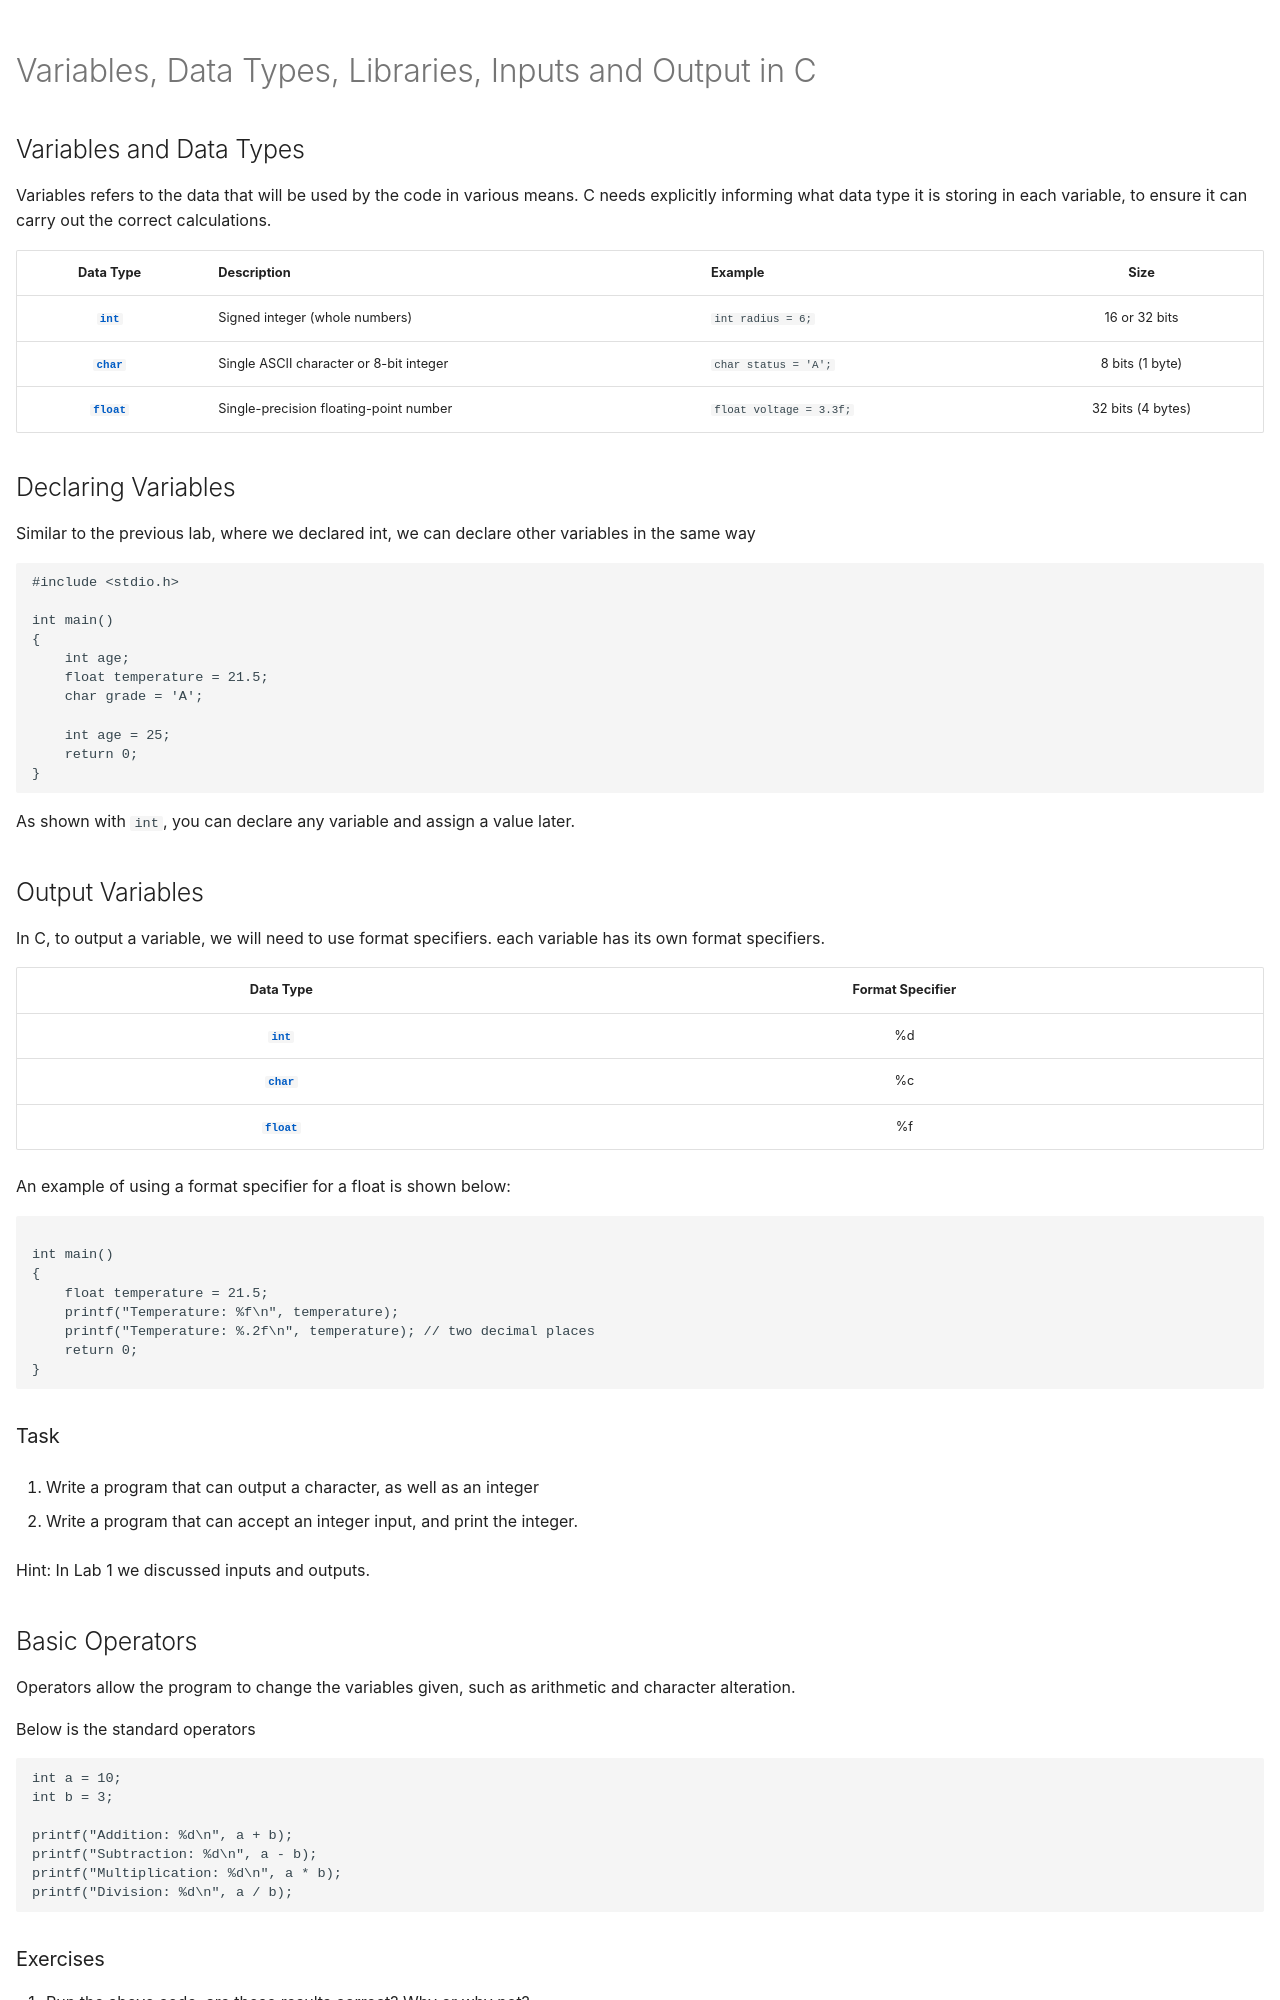

repository: Wig-beep/ELE217Content · page: Labs/Lab2/index.html · generator: mkdocs

---
hide:
  - navigation # Hides the left navigation sidebar
  - toc        # Hides the right Table of Contents
lightbox: true
---
<style>
  .md-header {
    display: none !important;
  }
</style>

# Variables, Data Types, Libraries, Inputs and Output in C

## Variables and Data Types

Variables refers to the data that will be used by the code in various means. C needs explicitly informing what data type it is storing in each variable, to ensure it can carry out the correct calculations.

| Data Type | Description | Example | Size |
| :---: | :--- | :--- | :---: |
| <code style="color: #005cc5; font-weight: bold;">int</code> | Signed integer (whole numbers) | `int radius = 6;` | 16 or 32 bits |
| <code style="color: #005cc5; font-weight: bold;">char</code> | Single ASCII character or 8-bit integer | `char status = 'A';` | 8 bits (1 byte) |
| <code style="color: #005cc5; font-weight: bold;">float</code> | Single-precision floating-point number | `float voltage = 3.3f;` | 32 bits (4 bytes) |

## Declaring Variables

Similar to the previous lab, where we declared int, we can declare other variables in the same way

```c
#include <stdio.h>

int main()
{
    int age;
    float temperature = 21.5;
    char grade = 'A';

    int age = 25;
    return 0;
}
```
As shown with <code>int</code>, you can declare any variable and assign a value later.

## Output Variables

In C, to output a variable, we will need to use format specifiers. each variable has its own format specifiers.

| Data Type | Format Specifier |
| :---: | :---: |
| <code style="color: #005cc5; font-weight: bold;">int</code> | %d |
| <code style="color: #005cc5; font-weight: bold;">char</code> | %c|
| <code style="color: #005cc5; font-weight: bold;">float</code> | %f |

An example of using a format specifier for a float is shown below:
```c

int main()
{
    float temperature = 21.5;
    printf("Temperature: %f\n", temperature);
    printf("Temperature: %.2f\n", temperature); // two decimal places
    return 0;
}
```

### Task
1. Write a program that can output a character, as well as an integer

2. Write a program that can accept an integer input, and print the integer.

Hint: In Lab 1 we discussed inputs and outputs.

## Basic Operators
Operators allow the program to change the variables given, such as arithmetic and character alteration.

Below is the standard operators

```c
int a = 10;
int b = 3;

printf("Addition: %d\n", a + b);
printf("Subtraction: %d\n", a - b);
printf("Multiplication: %d\n", a * b);
printf("Division: %d\n", a / b);
```
